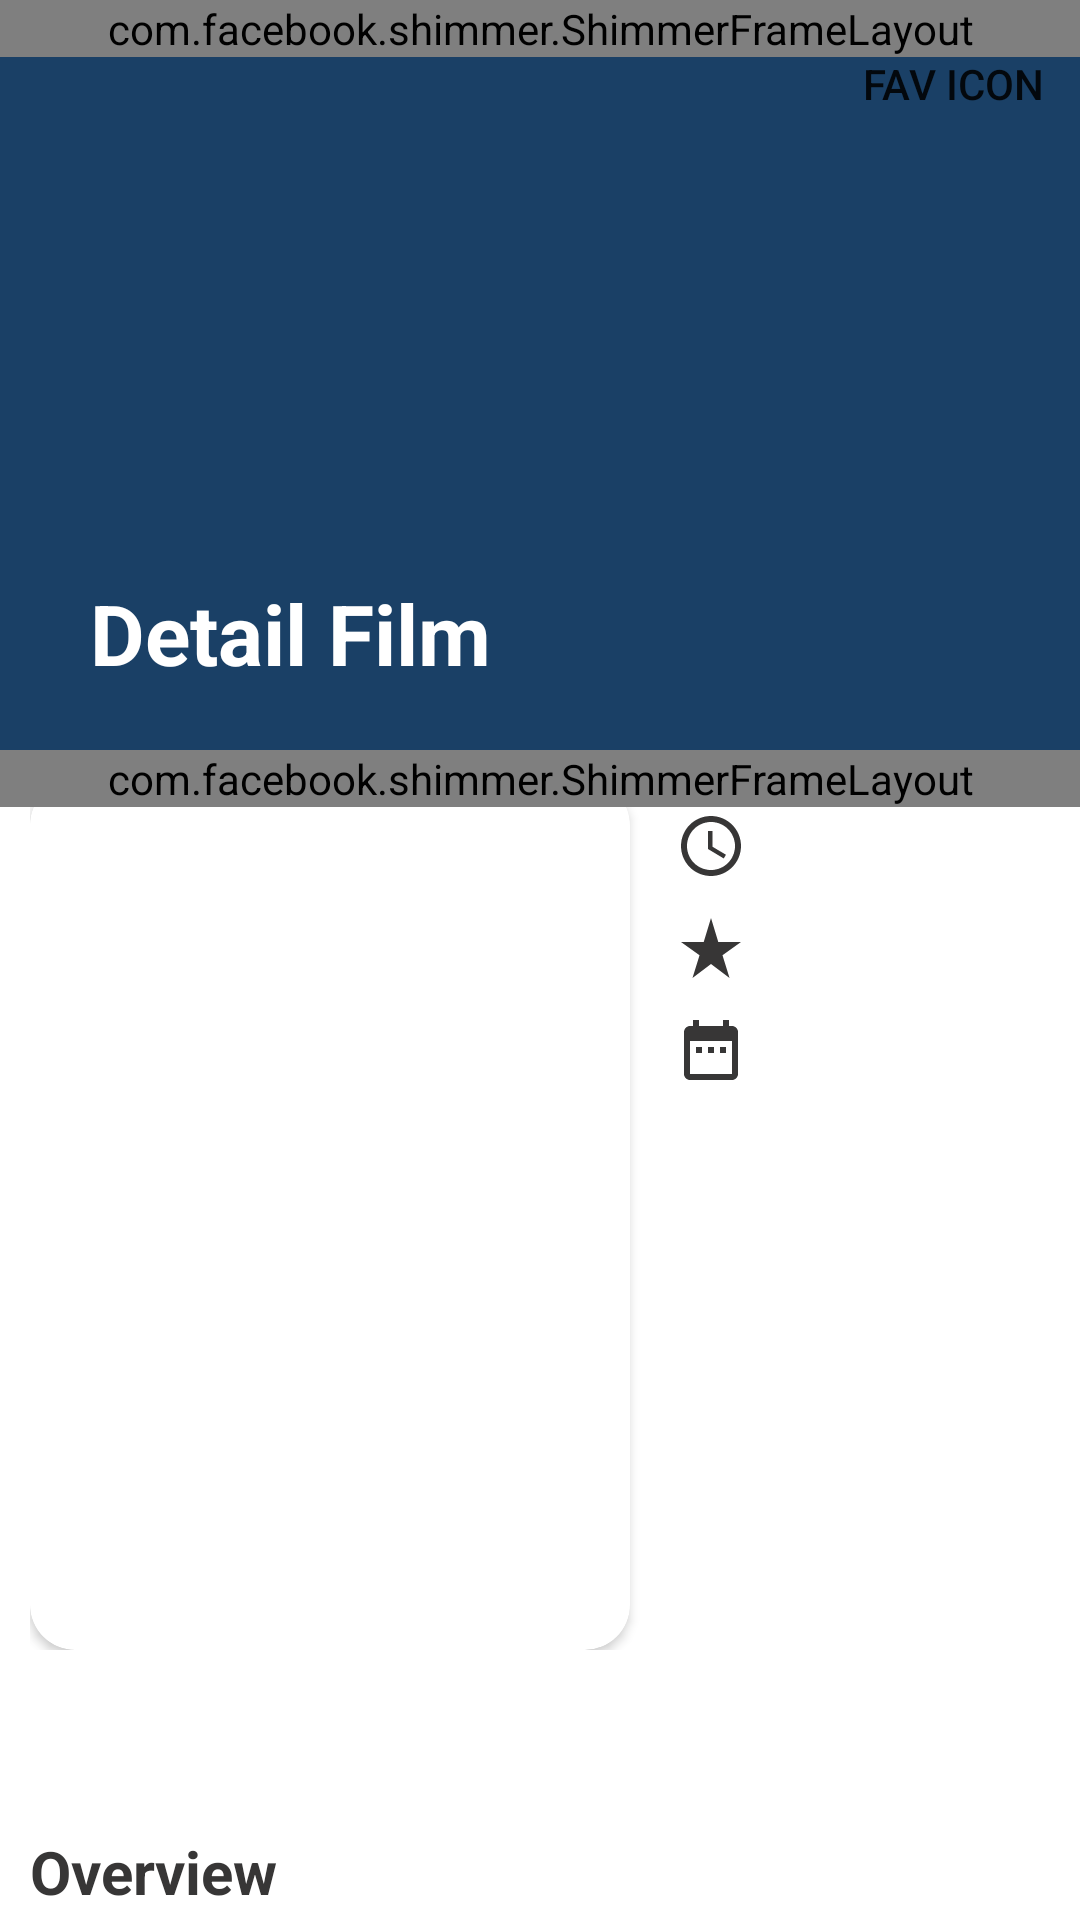

Produce the Android XML layout that renders to this screen, including the resource entries it uses.
<!-- AndroidManifest.xml: application theme Theme.FilmCatalogue -->
<!-- res/layout/activity_detail.xml -->
<?xml version="1.0" encoding="utf-8"?>
<androidx.coordinatorlayout.widget.CoordinatorLayout xmlns:android="http://schemas.android.com/apk/res/android"
    xmlns:app="http://schemas.android.com/apk/res-auto"
    xmlns:tools="http://schemas.android.com/tools"
    android:layout_width="match_parent"
    android:layout_height="match_parent"
    android:orientation="vertical"
    tools:context=".ui.detail.DetailActivity">

    <com.google.android.material.appbar.AppBarLayout
        android:id="@+id/appBar"
        android:layout_width="match_parent"
        android:layout_height="wrap_content"
        android:background="?attr/colorTab"
        app:layout_constraintStart_toStartOf="parent"
        app:layout_constraintTop_toTopOf="parent">

        <com.google.android.material.appbar.CollapsingToolbarLayout
            android:layout_width="match_parent"
            android:layout_height="250dp"
            app:expandedTitleMarginStart="30dp"
            app:expandedTitleMarginBottom="28dp"
            app:expandedTitleTextAppearance="@style/TextAppearance.App.CollapsingToolbar.Expanded"
            app:collapsedTitleTextAppearance="@style/TextAppearance.App.CollapsingToolbar.Collapsed"
            app:layout_scrollFlags="scroll|exitUntilCollapsed|snap"
            app:contentScrim="?attr/colorTab">

            <ImageView
                android:id="@+id/imgBackdrop"
                android:layout_width="match_parent"
                android:layout_height="match_parent"
                android:contentDescription="@string/image_backdrop"/>


            <com.facebook.shimmer.ShimmerFrameLayout
                android:id="@+id/loading2"
                android:layout_width="match_parent"
                android:layout_height="wrap_content"
                app:layout_constraintTop_toTopOf="parent"
                app:layout_constraintStart_toStartOf="parent"
                app:shimmer_auto_start="true">

                <include layout="@layout/shimmer_image_backdrop" />
            </com.facebook.shimmer.ShimmerFrameLayout>

            <com.google.android.material.appbar.MaterialToolbar
                android:id="@+id/topAppBar"
                android:layout_width="match_parent"
                android:layout_height="?attr/actionBarSize"
                app:navigationIcon="@drawable/ic_baseline_arrow_back_24"
                app:navigationIconTint="@color/white"
                app:title="@string/detail_film"
                app:titleTextColor="@color/white"
                app:layout_collapseMode="pin"
                app:menu="@menu/menu_top_appbar"/>

        </com.google.android.material.appbar.CollapsingToolbarLayout>

    </com.google.android.material.appbar.AppBarLayout>

    <androidx.core.widget.NestedScrollView
        android:layout_width="match_parent"
        android:layout_height="match_parent"
        android:scrollbars="none"
        app:layout_behavior="@string/appbar_scrolling_view_behavior">

        <androidx.constraintlayout.widget.ConstraintLayout
            android:layout_width="match_parent"
            android:layout_height="wrap_content">

            <LinearLayout
                android:id="@+id/viewDetail"
                android:layout_width="match_parent"
                android:layout_height="wrap_content"
                android:orientation="vertical"
                android:paddingBottom="50dp"
                android:layout_marginStart="10dp"
                app:layout_constraintTop_toTopOf="parent"
                app:layout_constraintStart_toStartOf="parent">

                <LinearLayout
                    android:layout_width="match_parent"
                    android:layout_height="wrap_content"
                    android:orientation="horizontal">

                    <androidx.cardview.widget.CardView
                        android:id="@+id/cardView"
                        android:layout_width="200dp"
                        android:layout_height="290dp"
                        app:cardCornerRadius="15dp"
                        android:layout_marginTop="10dp"
                        app:layout_constraintTop_toBottomOf="@id/appBar"
                        app:layout_constraintStart_toStartOf="parent">

                        <ImageView
                            android:id="@+id/imgMovie"
                            android:layout_width="match_parent"
                            android:layout_height="match_parent"
                            android:contentDescription="@string/poster_image"
                            android:adjustViewBounds="true"
                            android:scaleType="fitXY"/>
                    </androidx.cardview.widget.CardView>

                    <LinearLayout
                        android:layout_width="match_parent"
                        android:layout_height="wrap_content"
                        android:orientation="vertical">

                        <TextView
                            android:id="@+id/tvDurasi"
                            style="@style/textDetail"
                            android:layout_marginStart="15dp"
                            android:layout_marginTop="20dp"
                            android:drawablePadding="5dp"
                            app:drawableLeftCompat="@drawable/ic_baseline_access_time_24"/>

                        <TextView
                            android:id="@+id/tvScore"
                            style="@style/textDetail"
                            android:layout_marginStart="15dp"
                            android:layout_marginTop="10dp"
                            android:drawablePadding="5dp"
                            app:drawableLeftCompat="@drawable/ic_baseline_star_rate_24"/>

                        <TextView
                            android:id="@+id/tvRilis"
                            style="@style/textDetail"
                            android:layout_marginStart="15dp"
                            android:layout_marginTop="10dp"
                            android:drawablePadding="5dp"
                            app:drawableLeftCompat="@drawable/ic_baseline_date_range_24"/>

                    </LinearLayout>

                </LinearLayout>

                <TextView
                    android:id="@+id/tvJudul"
                    style="@style/textDetail"
                    android:textSize="30sp"
                    android:layout_marginTop="10dp"
                    android:layout_marginEnd="10dp"
                    app:layout_constraintStart_toStartOf="@id/cardView"
                    app:layout_constraintTop_toBottomOf="@id/cardView" />

                <TextView
                    android:id="@+id/overview"
                    style="@style/textDetail"
                    android:text="@string/overview"
                    android:textSize="20sp"
                    android:layout_marginTop="10dp"
                    app:layout_constraintStart_toStartOf="@id/tvJudul"
                    app:layout_constraintTop_toBottomOf="@id/tvJudul" />

                <TextView
                    android:id="@+id/tvoverview"
                    style="@style/textDetail"
                    android:textStyle="normal"
                    android:layout_marginTop="2dp"
                    android:layout_marginEnd="10dp"
                    android:layout_marginBottom="10dp"
                    app:layout_constraintStart_toStartOf="@id/tvJudul"
                    app:layout_constraintTop_toBottomOf="@id/overview" />

            </LinearLayout>

            <com.facebook.shimmer.ShimmerFrameLayout
                android:id="@+id/loading"
                android:layout_width="match_parent"
                android:layout_height="wrap_content"
                app:layout_constraintTop_toTopOf="parent"
                app:layout_constraintStart_toStartOf="parent"
                app:shimmer_auto_start="true">

                <include layout="@layout/shimmer_detail" />
            </com.facebook.shimmer.ShimmerFrameLayout>

        </androidx.constraintlayout.widget.ConstraintLayout>

    </androidx.core.widget.NestedScrollView>

</androidx.coordinatorlayout.widget.CoordinatorLayout>
<!-- res/layout/shimmer_image_backdrop.xml (included above) -->
<?xml version="1.0" encoding="utf-8"?>
<ImageView xmlns:android="http://schemas.android.com/apk/res/android"
    android:layout_width="match_parent"
    android:layout_height="250dp"
    android:background="@color/colorShade">

</ImageView>
<!-- res/layout/shimmer_detail.xml (included above) -->
<?xml version="1.0" encoding="utf-8"?>
<androidx.constraintlayout.widget.ConstraintLayout xmlns:android="http://schemas.android.com/apk/res/android"
    xmlns:app="http://schemas.android.com/apk/res-auto"
    xmlns:tools="http://schemas.android.com/tools"
    android:layout_width="match_parent"
    android:layout_height="match_parent"
    android:backgroundTint="?attr/colorOnPrimary">

    <androidx.cardview.widget.CardView
        android:id="@+id/cardViewS"
        android:layout_width="200dp"
        android:layout_height="290dp"
        app:cardCornerRadius="15dp"
        android:layout_marginTop="10dp"
        android:layout_marginStart="10dp"
        app:layout_constraintTop_toTopOf="parent"
        app:layout_constraintStart_toStartOf="parent">

        <ImageView
            android:id="@+id/imgMovie"
            android:layout_width="match_parent"
            android:layout_height="match_parent"
            android:layout_gravity="center|top"
            tools:src="@color/colorShade"
            android:background="@color/colorShade"
            android:contentDescription="@string/poster_image"
            android:adjustViewBounds="true"
            android:scaleType="fitXY"/>
    </androidx.cardview.widget.CardView>

    <TextView
        android:id="@+id/tvDurasiS"
        android:layout_width="120dp"
        android:layout_height="20dp"
        android:background="@color/colorShade"
        android:layout_marginStart="15dp"
        android:layout_marginTop="12dp"
        app:layout_constraintStart_toEndOf="@id/cardViewS"
        app:layout_constraintTop_toTopOf="@id/cardViewS"/>

    <TextView
        android:id="@+id/tvScoreS"
        android:layout_width="120dp"
        android:layout_height="20dp"
        android:background="@color/colorShade"
        android:layout_marginTop="12dp"
        app:layout_constraintStart_toStartOf="@id/tvDurasiS"
        app:layout_constraintTop_toBottomOf="@id/tvDurasiS" />

    <TextView
        android:id="@+id/tvRilisS"
        android:layout_width="120dp"
        android:layout_height="20dp"
        android:background="@color/colorShade"
        android:layout_marginTop="12dp"
        app:layout_constraintStart_toStartOf="@id/tvScoreS"
        app:layout_constraintTop_toBottomOf="@id/tvScoreS" />

    <TextView
        android:id="@+id/tvJudulS"
        android:layout_width="220dp"
        android:layout_height="40dp"
        android:background="@color/colorShade"
        android:layout_marginTop="15dp"
        android:layout_marginEnd="10dp"
        app:layout_constraintStart_toStartOf="@id/cardViewS"
        app:layout_constraintTop_toBottomOf="@id/cardViewS" />

    <TextView
        android:id="@+id/overviewS"
        android:layout_width="match_parent"
        android:layout_height="16dp"
        android:background="@color/colorShade"
        android:layout_marginTop="10dp"
        android:layout_marginStart="10dp"
        android:layout_marginEnd="10dp"
        app:layout_constraintStart_toStartOf="parent"
        app:layout_constraintTop_toBottomOf="@id/tvJudulS" />

    <TextView
        android:id="@+id/overview2S"
        android:layout_width="match_parent"
        android:layout_height="16dp"
        android:background="@color/colorShade"
        android:layout_marginTop="10dp"
        android:layout_marginStart="10dp"
        android:layout_marginEnd="10dp"
        app:layout_constraintStart_toStartOf="parent"
        app:layout_constraintTop_toBottomOf="@id/overviewS" />

    <TextView
        android:id="@+id/tvoverviewS"
        android:layout_width="120dp"
        android:layout_height="16dp"
        android:background="@color/colorShade"
        android:layout_marginTop="10dp"
        android:layout_marginEnd="10dp"
        android:layout_marginBottom="10dp"
        app:layout_constraintStart_toStartOf="@id/tvJudulS"
        app:layout_constraintTop_toBottomOf="@id/overview2S" />

</androidx.constraintlayout.widget.ConstraintLayout>
<!-- resources referenced by this layout -->
<resources>
  <color name="colorShade">#DDDDDD</color>
  <color name="white">#FFFFFFFF</color>
  <!-- drawable ic_baseline_access_time_24 (drawable) -->
  <vector android:height="24dp" android:tint="#373636"
      android:viewportHeight="24" android:viewportWidth="24"
      android:width="24dp" xmlns:android="http://schemas.android.com/apk/res/android">
      <path android:fillColor="@android:color/white" android:pathData="M11.99,2C6.47,2 2,6.48 2,12s4.47,10 9.99,10C17.52,22 22,17.52 22,12S17.52,2 11.99,2zM12,20c-4.42,0 -8,-3.58 -8,-8s3.58,-8 8,-8 8,3.58 8,8 -3.58,8 -8,8z"/>
      <path android:fillColor="@android:color/white" android:pathData="M12.5,7H11v6l5.25,3.15 0.75,-1.23 -4.5,-2.67z"/>
  </vector>
  <!-- drawable ic_baseline_date_range_24 (drawable) -->
  <vector android:height="24dp" android:tint="#373636"
      android:viewportHeight="24" android:viewportWidth="24"
      android:width="24dp" xmlns:android="http://schemas.android.com/apk/res/android">
      <path android:fillColor="@android:color/white" android:pathData="M9,11L7,11v2h2v-2zM13,11h-2v2h2v-2zM17,11h-2v2h2v-2zM19,4h-1L18,2h-2v2L8,4L8,2L6,2v2L5,4c-1.11,0 -1.99,0.9 -1.99,2L3,20c0,1.1 0.89,2 2,2h14c1.1,0 2,-0.9 2,-2L21,6c0,-1.1 -0.9,-2 -2,-2zM19,20L5,20L5,9h14v11z"/>
  </vector>
  <!-- drawable ic_baseline_star_rate_24 (drawable) -->
  <vector android:height="24dp" android:tint="#373636"
      android:viewportHeight="24" android:viewportWidth="24"
      android:width="24dp" xmlns:android="http://schemas.android.com/apk/res/android">
      <path android:fillColor="@android:color/white" android:pathData="M14.43,10l-2.43,-8l-2.43,8l-7.57,0l6.18,4.41l-2.35,7.59l6.17,-4.69l6.18,4.69l-2.35,-7.59l6.17,-4.41z"/>
  </vector>
  <string name="detail_film">Detail Film</string>
  <string name="image_backdrop">Image Backdrop</string>
  <string name="overview">Overview</string>
  <string name="poster_image">Poster Image</string>
  <style name="TextAppearance.App.CollapsingToolbar.Collapsed" parent="TextAppearance.MaterialComponents.Headline6">
          <item name="android:textColor">@color/white</item>
          <item name="android:textSize">18sp</item>
          <item name="android:textStyle">bold</item>
      </style>
  <style name="TextAppearance.App.CollapsingToolbar.Expanded" parent="TextAppearance.MaterialComponents.Headline5">
          <item name="android:textColor">@color/white</item>
          <item name="android:textSize">28sp</item>
          <item name="android:textStyle">bold</item>
      </style>
  <style name="textDetail">
          <item name="android:layout_width">wrap_content</item>
          <item name="android:layout_height">wrap_content</item>
          <item name="android:textSize">16sp</item>
          <item name="android:textStyle">bold</item>
          <item name="android:textColor">#373636</item>
      </style>
  <style name="Theme.FilmCatalogue" parent="Theme.MaterialComponents.DayNight.NoActionBar">
          
          <item name="colorPrimary">@color/purple_500</item>
          <item name="colorPrimaryVariant">@color/colorPrimary</item>
          <item name="colorOnPrimary">@color/white</item>
          
          <item name="colorSecondary">@color/teal_200</item>
          <item name="colorSecondaryVariant">@color/teal_700</item>
          <item name="colorOnSecondary">@color/black</item>
          
          <item name="android:statusBarColor" tools:targetApi="l">?attr/colorPrimaryVariant</item>
  
          
          <item name="itemRowColor">@color/item_row_light</item>
          <item name="textSplash">@color/item_row_night</item>
          <item name="colorTab">@color/colorPrimary</item>
  
      </style>
  <color name="purple_500">#FF6200EE</color>
  <color name="colorPrimary">#1A4066</color>
  <color name="teal_200">#FF03DAC5</color>
  <color name="teal_700">#FF018786</color>
  <color name="black">#FF000000</color>
  <color name="item_row_light">#FFFFFF</color>
  <color name="item_row_night">#373636</color>
</resources>
